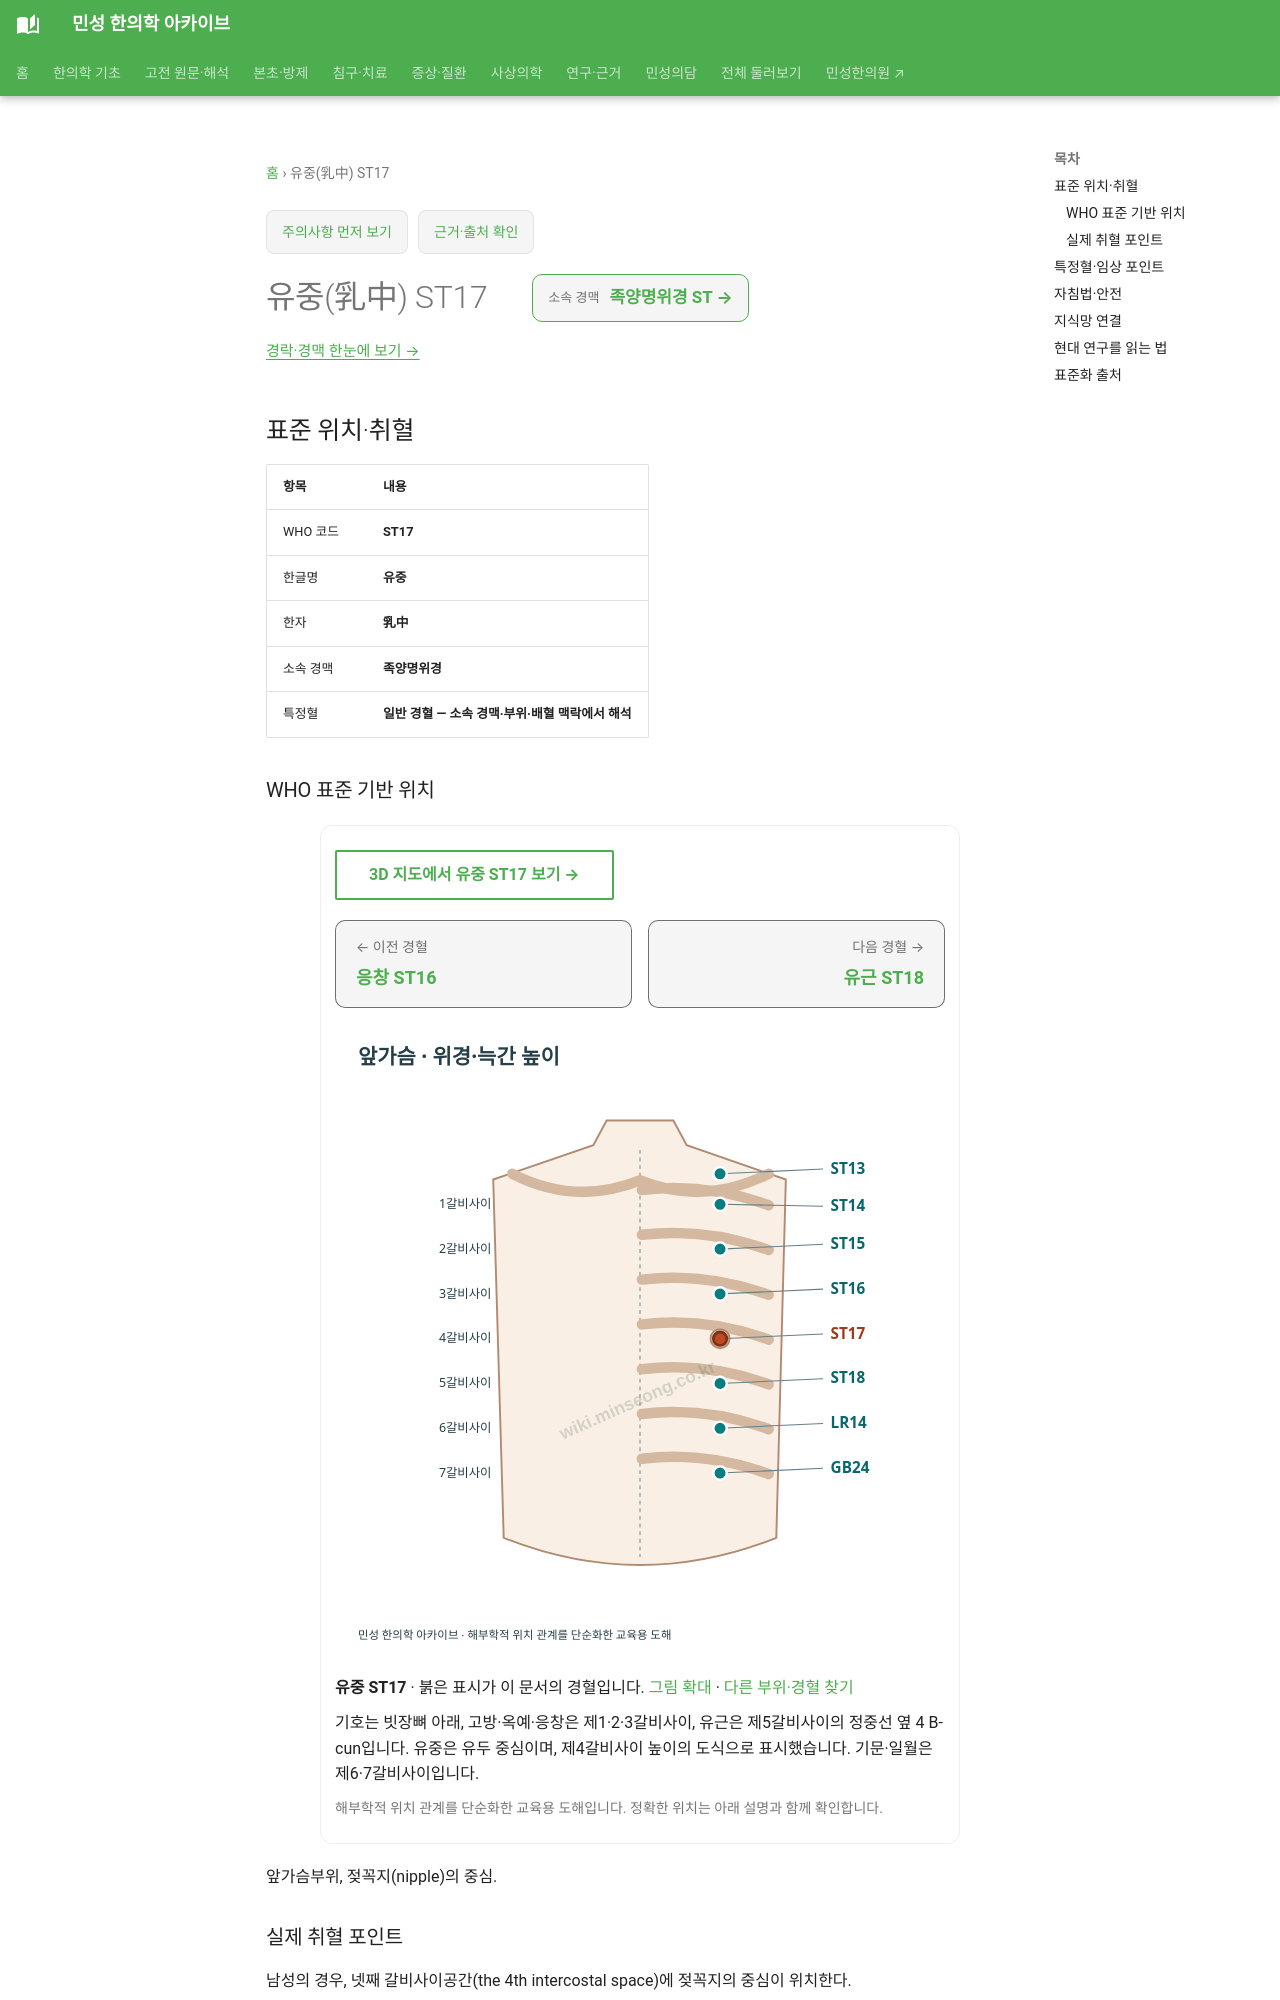

repository: joowon1111/minseong-korean-medicine-wiki · page: acupuncture/points/st17/index.html · generator: mkdocs

---
title: 유중(乳中) ST17
description: 유중 ST17 표준 위치·취혈·임상 지식망
status: 검토완료
last_reviewed: 2026-08-22
---
# 유중(乳中) ST17

<!-- MS_ACUPOINT_ATLAS_43_START -->
## 표준 위치·취혈

| 항목 | 내용 |
|---|---|
| WHO 코드 | **ST17** |
| 한글명 | **유중** |
| 한자 | **乳中** |
| 소속 경맥 | **족양명위경** |
| 특정혈 | **일반 경혈 — 소속 경맥·부위·배혈 맥락에서 해석** |

### WHO 표준 기반 위치

앞가슴부위, 젖꼭지(nipple)의 중심.

### 실제 취혈 포인트

남성의 경우, 넷째 갈비사이공간(the 4th intercostal space)에 젖꼭지의 중심이 위치한다.
